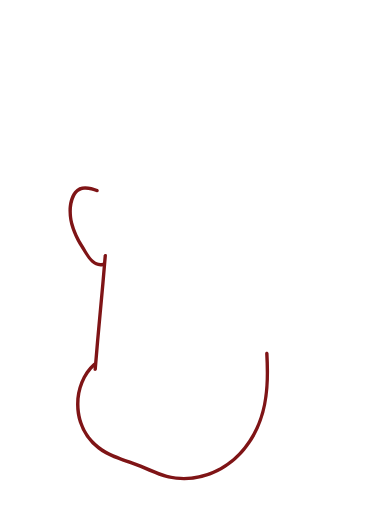
t = 0.00 s
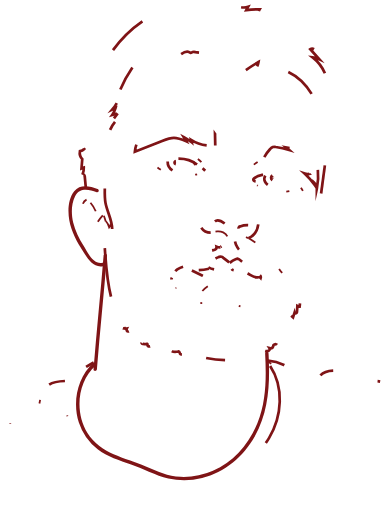
t = 1.00 s
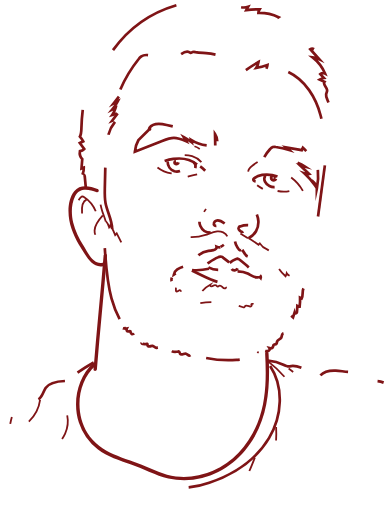
t = 1.47 s
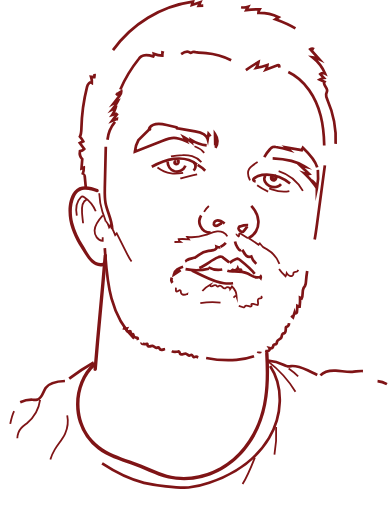
t = 1.94 s
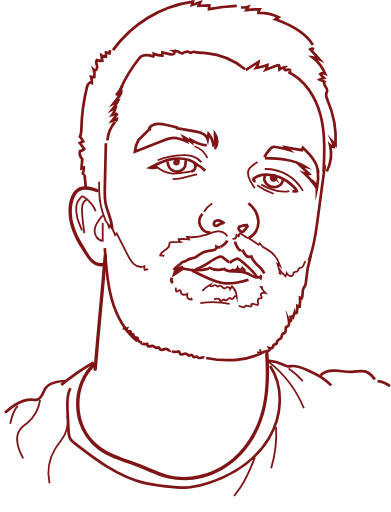
t = 2.42 s
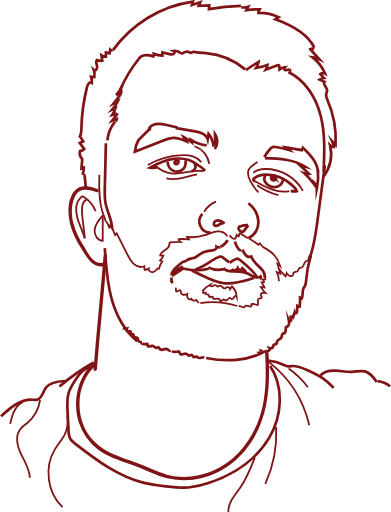
t = 3.00 s

The animated SVG that drew these frames (rendered in a browser with its animation timeline set to each time). Animation: 2 CSS @keyframes rules; one cycle of 3.00 s.

<svg id="Layer_1" data-name="Layer 1" xmlns="http://www.w3.org/2000/svg" viewBox="0 0 432.93 567.18" style=""><title>aleksandar2</title><g id="_0.75" data-name="0.75"><path d="M204.21,297.2c-8.49-3-19.41-5.63-25.89,2.6-6.81,8.66-7.26,21.73-5.45,32.1,2.2,12.58,8.52,24,15.36,34.61,5.13,8,11.21,18.4,22.28,16.22,2.36-.46,1.36-4.08-1-3.61-10.18,2-16.58-11.94-20.95-19.12-4.88-8-9.21-16.51-11.38-25.71s-2.28-19.89,2-28.68c4.91-10.19,15.23-7.92,24.07-4.8,2.28.81,3.26-2.81,1-3.61Z" transform="translate(-96.22 -87.92)" style="fill:#7f1416" class="ubLkzifg_0"></path><path d="M210.87,371c-3.39,42-7.77,84-11.16,126-.19,2.4,3.56,2.39,3.75,0,3.39-42,7.77-84,11.16-126,.2-2.41-3.56-2.4-3.75,0Z" transform="translate(-96.22 -87.92)" style="fill:#7f1416" class="ubLkzifg_1"></path><path d="M389.82,479.47c1.32,26.15,1.48,52.36-8.49,77.07-9.27,23-26.35,42.94-49.33,52.89a81,81,0,0,1-35.85,6.72c-13.87-.65-25.87-6.29-38.46-11.58-23.38-9.82-50.23-13.6-64.7-36.89-14.16-22.78-11.44-56.73,9.23-74.85,1.81-1.6-.85-4.24-2.66-2.66-17.85,15.66-23.38,43.68-16.11,65.85a62,62,0,0,0,20.84,29.69c10.85,8.37,24.15,12.45,37,16.76,13.87,4.66,27,12.15,41.24,15.52a79.52,79.52,0,0,0,37.53-.55c25.08-6.29,45.62-23.66,58.24-46,16.1-28.43,16.92-60.24,15.32-92-.12-2.41-3.87-2.42-3.75,0Z" transform="translate(-96.22 -87.92)" style="fill:#7f1416" class="ubLkzifg_2"></path></g><g id="_0.65" data-name="0.65"><path d="M212.2,362.83c1.21,18.72,2.44,37.59,7.42,55.67s14,35.54,28.53,47.46" transform="translate(-96.22 -87.92)" style="fill:none;stroke:#7f1416;stroke-miterlimit:10;stroke-width:3px" class="ubLkzifg_3"></path><path d="M220.39,341.5c-.12-9.88-5.56-18.9-7.39-28.61-1-5.44-.89-11-.77-16.57l1.17-49.79" transform="translate(-96.22 -87.92)" style="fill:none;stroke:#7f1416;stroke-miterlimit:10;stroke-width:3px" class="ubLkzifg_4"></path><path d="M223.51,223a37,37,0,0,0-8.41,20.5" transform="translate(-96.22 -87.92)" style="fill:none;stroke:#7f1416;stroke-miterlimit:10;stroke-width:3px" class="ubLkzifg_5"></path><path d="M325.06,249a38.89,38.89,0,0,1-17.28-6.1l.64,2.65a66.87,66.87,0,0,0-8.62-5.59l2.65,4.47c-4.37-1.86-8.89-3.76-13.65-3.78-4.53,0-8.87,1.68-13.08,3.34l-30.2,11.95a31.49,31.49,0,0,1,4-12.91l12.64-12.49c.57.13-.22,1.06-.63.65s-.15-1.12.18-1.6c3.85-5.67,12.33-4.76,19-3.21l10.77,2.51c.4.09.88.25,1,.66s-.66.7-.69.28l20.42,3.61c5.71,1,12.53,3,14,8.59l.93-5.91a22.9,22.9,0,0,1,5.39,14.43" transform="translate(-96.22 -87.92)" style="fill:none;stroke:#7f1416;stroke-miterlimit:10;stroke-width:3px" class="ubLkzifg_6"></path><path d="M334.58,249l-.28-12.66A14.51,14.51,0,0,1,334,253" transform="translate(-96.22 -87.92)" style="fill:none;stroke:#7f1416;stroke-miterlimit:10;stroke-width:3px" class="ubLkzifg_7"></path><path d="M388.86,261.92a53.41,53.41,0,0,1,6.52-8.92,7.14,7.14,0,0,1,2.93-2.23,7.59,7.59,0,0,1,3.32,0A122.09,122.09,0,0,1,416.39,254l-3.29-2.84,17.31,3.13,1.23-2.67c8,7.61,16.48,16.41,16.82,27.41" transform="translate(-96.22 -87.92)" style="fill:none;stroke:#7f1416;stroke-miterlimit:10;stroke-width:3px" class="ubLkzifg_8"></path><path d="M448.23,276a66,66,0,0,1-1.13,20.93,8.74,8.74,0,0,0-2.64-6.25l.48,2.45a74.94,74.94,0,0,0-11.13-12.85,8.7,8.7,0,0,0,4.77.28l-9.91-9.27,5.35,1.25c-12.87-8.38-29.13-9-44.49-9.35" transform="translate(-96.22 -87.92)" style="fill:none;stroke:#7f1416;stroke-miterlimit:10;stroke-width:3px" class="ubLkzifg_9"></path><path d="M345,335.55c-2.78-2.1-6.22-4.32-9.49-3.14-2.08.75-3.44,3.79-1.71,5.16,1.37,1.08,3.36.25,4.83-.68s3.27-2,4.83-1.2" transform="translate(-96.22 -87.92)" style="fill:none;stroke:#7f1416;stroke-miterlimit:10;stroke-width:3px" class="ubLkzifg_10"></path><path d="M371,337.26a22.8,22.8,0,0,0-8.95,1.47,3.42,3.42,0,0,0-1.2.69,2.37,2.37,0,0,0-.16,2.72,7,7,0,0,0,2.05,2,3,3,0,0,0,1.73.78c.89,0,1.56-.78,2.11-1.48l4.54-5.88" transform="translate(-96.22 -87.92)" style="fill:none;stroke:#7f1416;stroke-miterlimit:10;stroke-width:3px" class="ubLkzifg_11"></path><path d="M329.5,345.62a12.37,12.37,0,0,1-9.18-20.79" transform="translate(-96.22 -87.92)" style="fill:none;stroke:#7f1416;stroke-miterlimit:10;stroke-width:3px" class="ubLkzifg_12"></path><path d="M371.33,351.74c7.21-2.95,11.47-11.13,11-18.9s-5-14.91-11-19.82" transform="translate(-96.22 -87.92)" style="fill:none;stroke:#7f1416;stroke-miterlimit:10;stroke-width:3px" class="ubLkzifg_13"></path><path d="M350,378.5l-6.45-4.94a6.68,6.68,0,0,0-2-1.19,6,6,0,0,0-4.05.67c-8.63,3.83-15.74,11-24.94,13.18" transform="translate(-96.22 -87.92)" style="fill:none;stroke:#7f1416;stroke-miterlimit:10;stroke-width:3px" class="ubLkzifg_14"></path><path d="M350.58,379.13a23.78,23.78,0,0,1,7.11-4.29,3.73,3.73,0,0,1,1.91-.33,3.94,3.94,0,0,1,1.68.93c7.1,5.62,14.34,11.39,19.28,19" transform="translate(-96.22 -87.92)" style="fill:none;stroke:#7f1416;stroke-miterlimit:10;stroke-width:3px" class="ubLkzifg_15"></path><path d="M384.07,392.93a2.84,2.84,0,0,1,.81,2.93c-1-1.14-2.84-.74-4.37-.72-3.66,0-6.72-2.59-10-4.19-4.87-2.37-10.49-2.52-15.91-2.43-4,.07-8.8-.21-10.69-3.72" transform="translate(-96.22 -87.92)" style="fill:none;stroke:#7f1416;stroke-miterlimit:10;stroke-width:3px" class="ubLkzifg_16"></path><path d="M327,384.09a23.34,23.34,0,0,0,17.08,2" transform="translate(-96.22 -87.92)" style="fill:none;stroke:#7f1416;stroke-miterlimit:10;stroke-width:3px" class="ubLkzifg_17"></path><path d="M327.54,385.66a60.57,60.57,0,0,1-29-.3" transform="translate(-96.22 -87.92)" style="fill:none;stroke:#7f1416;stroke-miterlimit:10;stroke-width:3px" class="ubLkzifg_18"></path><path d="M298.94,383.41a26.29,26.29,0,0,0-6.42,3,8.82,8.82,0,0,0-3.8,5.81l10.55-7.09" transform="translate(-96.22 -87.92)" style="fill:none;stroke:#7f1416;stroke-miterlimit:10;stroke-width:3px" class="ubLkzifg_19"></path><path d="M286.55,395.53a5.16,5.16,0,0,0,.92,6" transform="translate(-96.22 -87.92)" style="fill:none;stroke:#7f1416;stroke-miterlimit:10;stroke-width:3px" class="ubLkzifg_20"></path><path d="M225.42,213.75l-5,1.51a27.08,27.08,0,0,0,3.64-7.68l-3.49,1.6a47.64,47.64,0,0,0,5.93-9L222,202.52l6.32-8.11c1.18-1.51,2.42-3.24,2.18-5.14a33,33,0,0,0-5.76,4.11,35.89,35.89,0,0,0,6.93-10.83" transform="translate(-96.22 -87.92)" style="fill:none;stroke:#7f1416;stroke-miterlimit:10;stroke-width:3px" class="ubLkzifg_21"></path><path d="M226.45,213.47l-6.09,8.26,5.13-2a4.34,4.34,0,0,1-1.51,2.78" transform="translate(-96.22 -87.92)" style="fill:none;stroke:#7f1416;stroke-miterlimit:10;stroke-width:3px" class="ubLkzifg_22"></path><path d="M390,282.46a7,7,0,0,0-.34,6.67,10.14,10.14,0,0,0,4.9,4.77,11.54,11.54,0,0,0,9.15.53,9.22,9.22,0,0,0,5.74-6.94" transform="translate(-96.22 -87.92)" style="fill:none;stroke:#7f1416;stroke-miterlimit:10;stroke-width:3px" class="ubLkzifg_23"></path><path d="M397.94,282.39a2.84,2.84,0,1,0,.6-.23" transform="translate(-96.22 -87.92)" style="fill:none;stroke:#7f1416;stroke-miterlimit:10;stroke-width:3px" class="ubLkzifg_24"></path><path d="M291,266.4a1.72,1.72,0,0,0-1.3,2.59,2.24,2.24,0,0,0,3.15.36,3.25,3.25,0,0,0,1-3.24,8.51,8.51,0,0,0-4.39.29" transform="translate(-96.22 -87.92)" style="fill:none;stroke:#7f1416;stroke-miterlimit:10;stroke-width:3px" class="ubLkzifg_25"></path><path d="M323.44,277.06A37.77,37.77,0,0,0,313,269.45" transform="translate(-96.22 -87.92)" style="fill:none;stroke:#7f1416;stroke-miterlimit:10;stroke-width:3px" class="ubLkzifg_26"></path><path d="M314.39,270.08c-7.21-5.77-17.1-7.39-26.24-6.08s-17.69,5.27-25.79,9.71a15.86,15.86,0,0,0,8.7-.82" transform="translate(-96.22 -87.92)" style="fill:none;stroke:#7f1416;stroke-miterlimit:10;stroke-width:3px" class="ubLkzifg_27"></path><path d="M310.59,267.65a5.82,5.82,0,0,1-2.38,10.18" transform="translate(-96.22 -87.92)" style="fill:none;stroke:#7f1416;stroke-miterlimit:10;stroke-width:3px" class="ubLkzifg_28"></path><path d="M281.82,266.75a11.33,11.33,0,0,0,7.47,10.9c4.5,1.44,10-.89,11.76-5.27a14.94,14.94,0,0,0,.65-6.88" transform="translate(-96.22 -87.92)" style="fill:none;stroke:#7f1416;stroke-miterlimit:10;stroke-width:3px" class="ubLkzifg_29"></path><path d="M253.06,467.55c-.4.63.55,1.25,1.3,1.36a13,13,0,0,0,4.12-.06,1.16,1.16,0,0,1,.64,0c.6.25.32,1.16.47,1.79.23,1,1.59,1.25,2.59,1s2-.83,3-.63c1.52.29,2.46,2.21,4,2.2,1.08,0,2.33-.95,3.1-.18a4.07,4.07,0,0,1,.55,1.15c.62,1.26,2.4,1.35,3.76,1s2.78-1,4.12-.58c1.57.51,3,2.42,4.44,1.69" transform="translate(-96.22 -87.92)" style="fill:none;stroke:#7f1416;stroke-miterlimit:10;stroke-width:3px" class="ubLkzifg_30"></path><path d="M286.46,476.8c1.92,1.35,4.53,1.08,6.82.55a1.84,1.84,0,0,1,1-.05c.89.31.77,1.63,1.28,2.42.63,1,2.1.95,3.22.58s2.29-.93,3.42-.58c1.51.47,2.6,2.49,4.12,2,.65-.2,1.16-.87,1.85-.84,1.28.06,1.36,2.26,2.59,2.64s2.42-1.19,3.49-.59c.36.21.55.61.83.92,1.74,1.88,5-.81,7.39.17" transform="translate(-96.22 -87.92)" style="fill:none;stroke:#7f1416;stroke-miterlimit:10;stroke-width:3px" class="ubLkzifg_31"></path><path d="M324.46,484.49A123,123,0,0,0,358,486.62c11.2-1,22.3-4.06,32-9.81" transform="translate(-96.22 -87.92)" style="fill:none;stroke:#7f1416;stroke-miterlimit:10;stroke-width:3px" class="ubLkzifg_32"></path><path d="M389.82,476.71a6.46,6.46,0,0,0,3.65-.09c1.13-.49,1.92-2,1.26-3a3.37,3.37,0,0,0,4.07-2.31,3.32,3.32,0,0,1,.39-1.25c.64-.89,2.15-.48,3-1.19s.58-2,1-3c.75-1.83,3.44-2.06,4.46-3.76.86-1.43.38-3.67,1.8-4.54.47-.28,1.05-.34,1.54-.57,2-.92,1.68-3.77,1.76-6a1.32,1.32,0,0,1,.26-.87,2,2,0,0,1,1.08-.43c2.4-.66,2.51-4,2.1-6.45.37.87,1.82.62,2.26-.21a3.72,3.72,0,0,0-.07-2.76,4.1,4.1,0,0,1-.19-2.77" transform="translate(-96.22 -87.92)" style="fill:none;stroke:#7f1416;stroke-miterlimit:10;stroke-width:3px" class="ubLkzifg_33"></path><path d="M234,450a3.39,3.39,0,0,1-.25,1.78,7.92,7.92,0,0,0,2.83,0,2.68,2.68,0,0,0,0,2.36,1.8,1.8,0,0,0,2.06.93c.62-.2,1.33-.78,1.79-.33a1,1,0,0,1,.24.59c.17,1.06.34,2.47,1.39,2.64.4.07.83-.1,1.21,0,.7.25.72,1.19.92,1.9a2.82,2.82,0,0,0,2.57,2c.58,0,1.27-.1,1.62.35a1.32,1.32,0,0,1,.24.63,5.87,5.87,0,0,0,1.37,3.3,5.54,5.54,0,0,0,3.54,1" transform="translate(-96.22 -87.92)" style="fill:none;stroke:#7f1416;stroke-miterlimit:10;stroke-width:3px" class="ubLkzifg_34"></path><path d="M418.65,437.62l2.1,1.79,1.56-4.91c.19.85,1.5.94,2.11.32a3.74,3.74,0,0,0,.76-2.44l.35-5.45a5.8,5.8,0,0,0,2.51.67,57.28,57.28,0,0,0,.46-10l1.83.86c1.87-3.32.25-7.73,1.93-11.14.51-1.05,1.32-1.94,1.83-3a13.33,13.33,0,0,0,1-4.86,136.17,136.17,0,0,1,5.28-28.45" transform="translate(-96.22 -87.92)" style="fill:none;stroke:#7f1416;stroke-miterlimit:10;stroke-width:3px" class="ubLkzifg_35"></path><path d="M456,271.07l-8.52,63.7c-1.89,14.13-3.83,28.45-9.27,41.62" transform="translate(-96.22 -87.92)" style="fill:none;stroke:#7f1416;stroke-miterlimit:10;stroke-width:3px" class="ubLkzifg_36"></path><path d="M415.5,167.71c18.73,8.93,30.77,28.31,35.86,48.43s4.19,41.2,3.26,61.93" transform="translate(-96.22 -87.92)" style="fill:none;stroke:#7f1416;stroke-miterlimit:10;stroke-width:3px" class="ubLkzifg_37"></path><path d="M229.43,187a148.06,148.06,0,0,1,20.34-33.7,14.43,14.43,0,0,1,2.9-2.94c3.76-2.61,8.87-1.36,13.25,0a3.68,3.68,0,0,0,.62-2.77,30.25,30.25,0,0,0,9.39,1.9l.15-3.49,7.92,1.91c1.4.34,3,.66,4.23,0s1.71-2.84.42-3.49a10.66,10.66,0,0,1,8.19,2.81" transform="translate(-96.22 -87.92)" style="fill:none;stroke:#7f1416;stroke-miterlimit:10;stroke-width:3px" class="ubLkzifg_38"></path><path d="M296.75,147.8c2.67-1.81,6.12-3.68,8.93-2.09a4,4,0,0,0,1.65.75c.8,0,1.44-.63,2.18-.93a5.51,5.51,0,0,1,3.06.1c3.87.8,7.85.84,11.79,1.18a78.48,78.48,0,0,1,43.39,18" transform="translate(-96.22 -87.92)" style="fill:none;stroke:#7f1416;stroke-miterlimit:10;stroke-width:3px" class="ubLkzifg_39"></path><path d="M368.5,165.5q6.81-4.73,14-8.9a16,16,0,0,1-2.63,6.58,88.43,88.43,0,0,0,12.5-3.29,14.12,14.12,0,0,1-1.76,5.26l12.9-5c.54-.21,1.24-.39,1.65,0a1.53,1.53,0,0,1,.3,1l.31,3.68a11.26,11.26,0,0,1,5.69-2.23,1.82,1.82,0,0,0,.43,2.87,3.71,3.71,0,0,0,2.63-.2,2.88,2.88,0,0,1,2.6.11c.71.56.39,2.07-.5,1.92" transform="translate(-96.22 -87.92)" style="fill:none;stroke:#7f1416;stroke-miterlimit:10;stroke-width:3px" class="ubLkzifg_40"></path><path d="M191.21,296,190,283.18c-.13-1.47-2.12-3.22-2.49-1.79a17.78,17.78,0,0,0,1.42-7.85l-2.52.92.84-10.27a9.89,9.89,0,0,1-2.58-8.78,7.42,7.42,0,0,0,4.73-2.43l-4.85-6.56,3.77-1.94a25.54,25.54,0,0,0-3.69-5.3c1.55-2.79,1.59-6.14,1.67-9.34a207,207,0,0,1,6.25-45.74c.67-2.65,3-6,5.3-4.52a17.44,17.44,0,0,0-.88-6.49l3.63.3a15.19,15.19,0,0,0-.52-7.91c1.79,1.61,4.14-1.68,3.65-4s-1.89-5-.47-6.95a15.91,15.91,0,0,0,6.17.68l-.91-6a8,8,0,0,0,4.87,1.41l.13-4.66L217.4,147l.86-4a1.71,1.71,0,0,0,2.38.08" transform="translate(-96.22 -87.92)" style="fill:none;stroke:#7f1416;stroke-miterlimit:10;stroke-width:3px" class="ubLkzifg_41"></path><path d="M221.29,143.49a132,132,0,0,1,88.56-53.76l-1.08,3.69,9.18-3-1.77,4L328,94l-.39,4.11A209.24,209.24,0,0,1,363,94.33" transform="translate(-96.22 -87.92)" style="fill:none;stroke:#7f1416;stroke-miterlimit:10;stroke-width:3px" class="ubLkzifg_42"></path><path d="M363.23,95.93a16.11,16.11,0,0,0,7.71-.44L369,99.07a106.61,106.61,0,0,1,14.62-.71,7.84,7.84,0,0,0-1.26,3.93A49.49,49.49,0,0,1,404.72,107l-3.58,2.3c17.16,6.18,35.12,15,43.16,31.32" transform="translate(-96.22 -87.92)" style="fill:none;stroke:#7f1416;stroke-miterlimit:10;stroke-width:3px" class="ubLkzifg_43"></path><path d="M444,142.47a4,4,0,0,0-4.13,0l10,11.15a24.56,24.56,0,0,0-7.42-2.07,44.78,44.78,0,0,1,13.73,17.9,4.77,4.77,0,0,0-5.2.59l4,4.3a13,13,0,0,0-4.8,1.78l5.32,2.49c-2.11,2.63,2.67,5.69,3,9.05.15,1.66-.86,3.19-1.12,4.84-.32,2.12.62,4.21,1.49,6.18a108.86,108.86,0,0,1,9,49.66l-3.69-3.87a20.45,20.45,0,0,1,1.75,6.17,7,7,0,0,1-4.17-1.91,42.77,42.77,0,0,1-7,34.56" transform="translate(-96.22 -87.92)" style="fill:none;stroke:#7f1416;stroke-miterlimit:10;stroke-width:3px" class="ubLkzifg_44"></path><path d="M379.32,288.74a4.41,4.41,0,0,1-1.81-.6,1.51,1.51,0,0,1-.68-1.66,2,2,0,0,1,.53-.74c2.41-2.38,5.81-3.51,9.15-4a36.55,36.55,0,0,1,18.89,2.34,49,49,0,0,1,15.94,10.59,13.17,13.17,0,0,1,3.52,4.9,12.69,12.69,0,0,1-6.53-.19" transform="translate(-96.22 -87.92)" style="fill:none;stroke:#7f1416;stroke-miterlimit:10;stroke-width:3px" class="ubLkzifg_45"></path><path d="M393,487.47a48.76,48.76,0,0,1,17.71,4.79,13,13,0,0,0,3.76,1.43,16.81,16.81,0,0,0,4.24-.26c6.31-.65,12.43,2.07,18.19,4.72,6.18,2.85,12.4,5.72,18,9.65a58.77,58.77,0,0,1,10.78,9.88" transform="translate(-96.22 -87.92)" style="fill:none;stroke:#7f1416;stroke-miterlimit:10;stroke-width:3px" class="ubLkzifg_46"></path><path d="M451.06,503.84c4.13-4.53,10.84-5.69,17-5.39s12.21,1.77,18.33,1.38c4.71-.29,9.5-1.68,14.06-.46,5.75,1.53,9.63,6.76,13,11.66" transform="translate(-96.22 -87.92)" style="fill:none;stroke:#7f1416;stroke-miterlimit:10;stroke-width:3px" class="ubLkzifg_47"></path><path d="M514.35,510.19a27,27,0,0,1,13.86,5.63" transform="translate(-96.22 -87.92)" style="fill:none;stroke:#7f1416;stroke-miterlimit:10;stroke-width:3px" class="ubLkzifg_48"></path><path d="M199.91,489.44A237.51,237.51,0,0,0,162,516" transform="translate(-96.22 -87.92)" style="fill:none;stroke:#7f1416;stroke-miterlimit:10;stroke-width:3px" class="ubLkzifg_49"></path><path d="M168.05,510c-7.88.32-17,1.26-21.4,7.77-3.09,4.51-3.94,11.54-9.23,12.92a15.85,15.85,0,0,1-5,.06c-6.81-.42-13.55,2-19.38,5.51s-10.85,8.24-15.84,12.89" transform="translate(-96.22 -87.92)" style="fill:none;stroke:#7f1416;stroke-miterlimit:10;stroke-width:3px" class="ubLkzifg_50"></path><path d="M395.38,493.27c15.49,23.49,13.25,55.91-1.28,80s-39.57,40.47-66.22,49.52a94.43,94.43,0,0,1-23,5.16c-8.32.64-16.68-.35-25-1.33a208.91,208.91,0,0,1-24.28-3.83c-28.84-6.91-53.24-25.55-76.69-43.71a19.32,19.32,0,0,1-4.79-4.71c-1.73-2.77-1.94-6.19-2.1-9.45l-1.13-22.66c-.29-6-.58-12,.87-17.82,1.86-7.43,6.43-13.84,10.91-20.06,3.24-4.51,7.59-9.54,13.11-8.92" transform="translate(-96.22 -87.92)" style="fill:none;stroke:#7f1416;stroke-miterlimit:10;stroke-width:3px" class="ubLkzifg_51"></path><path d="M398.28,284.52c.09-.2-.39-.14-.33.08s.34.26.57.27l1.42,0c-.27.72-1.66.29-1.46-.46a1.45,1.45,0,0,1,1.55.17c-.12-.19-.49-.05-.46.18a.27.27,0,0,0,.5,0" transform="translate(-96.22 -87.92)" style="fill:none;stroke:#7f1416;stroke-miterlimit:10;stroke-width:3px" class="ubLkzifg_52"></path><path d="M291,267.67l.28.88c-.48-.18-.09-1.11.38-.88" transform="translate(-96.22 -87.92)" style="fill:none;stroke:#7f1416;stroke-miterlimit:10;stroke-width:3px" class="ubLkzifg_53"></path><path d="M308.66,387.59,320,393.08c7.73,3.75,15.65,7.56,24.18,8.59,11.27,1.36,22.48-2.24,33.26-5.78" transform="translate(-96.22 -87.92)" style="fill:none;stroke:#7f1416;stroke-miterlimit:10;stroke-width:3px" class="ubLkzifg_54"></path><path d="M359,362" transform="translate(-96.22 -87.92)" style="fill:none;stroke:#7f1416;stroke-miterlimit:10;stroke-width:3px" class="ubLkzifg_55"></path><path d="M356.46,355.51a16.9,16.9,0,0,0,2.74,6.54c.69,1,1.32,2.56,2.54,3,.32.12,3.14,0,2.77-.53,2.73,4.07,3.94,9.43,9.93,7.53,2.81,9.65,16.26,12.83,15.06,24.44" transform="translate(-96.22 -87.92)" style="fill:none;stroke:#7f1416;stroke-miterlimit:10;stroke-width:3px" class="ubLkzifg_56"></path><path d="M340.31,361.94a9.65,9.65,0,0,1-4.28-.75c.37,1.91-1.7,3.4-3.59,3.89a54.34,54.34,0,0,1-5.39.82,24.42,24.42,0,0,0-10.83,4.56,22.88,22.88,0,0,1-3.32,2.34,11.09,11.09,0,0,1-1.73.68c-2.59.78-5.43,1-7.69,2.45a13.8,13.8,0,0,1-1.64,1.1c-1,.48-2.09.55-3.08,1a8.53,8.53,0,0,0-2.05,1.44L291.48,384c-2.76,2.37-5.8,5.53-5,9.07" transform="translate(-96.22 -87.92)" style="fill:none;stroke:#7f1416;stroke-miterlimit:10;stroke-width:3px" class="ubLkzifg_57"></path><path d="M340.45,361.42c3.18-1.94,6.38-3.88,7.59-7.66" transform="translate(-96.22 -87.92)" style="fill:none;stroke:#7f1416;stroke-miterlimit:10;stroke-width:3px" class="ubLkzifg_58"></path><path d="M352.73,385.84c1.54,2.29,5.66,1.89,6.74-.65.84,2.11,4.47,2.09,5.3,0l4.12,3.94" transform="translate(-96.22 -87.92)" style="fill:none;stroke:#7f1416;stroke-miterlimit:10;stroke-width:3px" class="ubLkzifg_59"></path></g><g id="_0.5" data-name="0.5"><path d="M202.16,321.93a34.76,34.76,0,0,0-13.06-15.75,2.78,2.78,0,0,0-2-.64,2.7,2.7,0,0,0-1.26.8c-5.79,5.66-6.17,15-4.08,22.8s6.2,15,8.21,22.86" transform="translate(-96.22 -87.92)" style="fill:none;stroke:#7f1416;stroke-miterlimit:10;stroke-width:2px" class="ubLkzifg_60"></path><path d="M192,309.1c-5,2.25-5.37,9-5,14.45.51,8.16,2.47,20.28,3,28.45" transform="translate(-96.22 -87.92)" style="fill:none;stroke:#7f1416;stroke-miterlimit:10;stroke-width:2px" class="ubLkzifg_61"></path><path d="M210,326.5c-4.55,5-8.86,11.13-9.11,16.59s3.58,11.45,9,11.59c0-8.56,0-19.62.07-28.18" transform="translate(-96.22 -87.92)" style="fill:none;stroke:#7f1416;stroke-miterlimit:10;stroke-width:2px" class="ubLkzifg_62"></path><path d="M213.28,333.46c-.88-3.79-2.49-7.36-3.72-11-4.35-13.06-3.89-27.16-3.38-40.91" transform="translate(-96.22 -87.92)" style="fill:none;stroke:#7f1416;stroke-miterlimit:10;stroke-width:2px" class="ubLkzifg_63"></path><path d="M381.49,267.47a56.46,56.46,0,0,0-6.24,4.39,13.45,13.45,0,0,0-3.18,3.34c-2.39,3.93-.84,9.05,1.29,13.13A54.46,54.46,0,0,0,382.44,301" transform="translate(-96.22 -87.92)" style="fill:none;stroke:#7f1416;stroke-miterlimit:10;stroke-width:2px" class="ubLkzifg_64"></path><path d="M347.91,349.78c-1.68-4.16-6.79-6-11.25-5.54s-8.58,2.48-12.82,3.93a47.54,47.54,0,0,1-20.26,2.28l1.76,2.66a55,55,0,0,0-11.33-.24,4,4,0,0,0,1.86,3l-9.28.2c-1,0-2.16.14-2.66,1a4.54,4.54,0,0,0-.25,2.12c-.21,5.35-9.18,6.44-10.09,11.71l3.49.21a15.43,15.43,0,0,1-3.49,5.37l2.27.95a28.54,28.54,0,0,0-3.83,9.06" transform="translate(-96.22 -87.92)" style="fill:none;stroke:#7f1416;stroke-miterlimit:10;stroke-width:2px" class="ubLkzifg_65"></path><path d="M213.5,333a15.81,15.81,0,0,1,3.62,6.86,5.33,5.33,0,0,0,1.28-2.34,76.15,76.15,0,0,1,5.34,10.88l1.67-1.92,11.73,23.17c1.92,3.8,3.91,7.69,7.09,10.52s7.88,4.38,11.79,2.71a9,9,0,0,0,.41,4.08,12.31,12.31,0,0,0,4.45-1.44c-.54,2.43,2.55,4.38,5,3.78s4.11-2.71,5.61-4.69" transform="translate(-96.22 -87.92)" style="fill:none;stroke:#7f1416;stroke-miterlimit:10;stroke-width:2px" class="ubLkzifg_66"></path><path d="M371.48,351.52,382.54,359l1.38-1.45a16.23,16.23,0,0,0,8.06,6.62,31.69,31.69,0,0,1,14.39,18.13,8,8,0,0,0-2.93-2.24l3.14,10.93-3.71-1.56a23,23,0,0,1,2.18,10.12" transform="translate(-96.22 -87.92)" style="fill:none;stroke:#7f1416;stroke-miterlimit:10;stroke-width:2px" class="ubLkzifg_67"></path><path d="M405.27,385.81a43,43,0,0,0,7.19,8.16,9.28,9.28,0,0,0,1.27-3.45,8.21,8.21,0,0,0,3.6,3.1c1.53.5,3.58-.29,3.78-1.88a6.16,6.16,0,0,1,.12-1.67c.58-1.37,2.75-.68,4-1.42,1.47-.86,1.41-3.39,3-4a12.25,12.25,0,0,1,1.72-.21c3.27-.67,2.51-7,5.81-7.51a5.18,5.18,0,0,0,1.31-.19c.69-.29.94-1.13,1.11-1.86l.9-3.86" transform="translate(-96.22 -87.92)" style="fill:none;stroke:#7f1416;stroke-miterlimit:10;stroke-width:2px" class="ubLkzifg_68"></path><path d="M370.81,351.8l-8-4.9c-.44-.27-1-.55-1.44-.29-1,.58.21,2.74-.89,3.19l-2.28-1.68c-.18,1.9-.85,4.32-2.75,4.46-1.19.09-2.19-.84-3-1.7l-2.13-2.22" transform="translate(-96.22 -87.92)" style="fill:none;stroke:#7f1416;stroke-miterlimit:10;stroke-width:2px" class="ubLkzifg_69"></path><path d="M416.63,299.65c-6.47,1.32-13.25.27-19.49-1.92s-12-5.47-17.77-8.73" transform="translate(-96.22 -87.92)" style="fill:none;stroke:#7f1416;stroke-miterlimit:10;stroke-width:2px" class="ubLkzifg_70"></path><path d="M270.56,273.42A34.07,34.07,0,0,0,285.84,280c11.94,1.66,24.08-4.87,35.88-2.39" transform="translate(-96.22 -87.92)" style="fill:none;stroke:#7f1416;stroke-miterlimit:10;stroke-width:2px" class="ubLkzifg_71"></path><path d="M319.19,267.51a21.94,21.94,0,0,0-10.26-6.63,34.27,34.27,0,0,0-10.59-1.11,79.76,79.76,0,0,0-38.45,11" transform="translate(-96.22 -87.92)" style="fill:none;stroke:#7f1416;stroke-miterlimit:10;stroke-width:2px" class="ubLkzifg_72"></path><path d="M314.49,281c-5.68,1.07-11.18,2.94-16.83,4.19s-11.57,1.86-17.17.42" transform="translate(-96.22 -87.92)" style="fill:none;stroke:#7f1416;stroke-miterlimit:10;stroke-width:2px" class="ubLkzifg_73"></path><path d="M320.28,410.28a27.8,27.8,0,0,1,8.71-6.94c-.59.71.25,1.85,1.18,1.91a4.76,4.76,0,0,0,2.54-1,2.7,2.7,0,0,1,2.62-.34c.79.46,1.24,1.65,2.14,1.55.59-.07.94-.67,1.45-1,1.13-.65,2.47.35,3.35,1.31s2.07,2.07,3.28,1.61a7.74,7.74,0,0,0,1.5-1.09,2.7,2.7,0,0,1,4,1.9l2.05-2.93a15.93,15.93,0,0,1,5.16,11.27c-.26-.82-1.49-.86-2.16-.33a9.83,9.83,0,0,0-1.51,2.07c-.51.68-1.45,1.23-2.2.82-.44-.24-.68-.74-1.1-1-1.87-1.09-3.34,3.42-5.36,2.65-.57-.22-.93-.83-1.51-1-1.49-.41-2.52,2.3-4,1.85a3.88,3.88,0,0,0-4-2.86c-1.51.15-3.55,1-4.19-.41-.26-.54-.12-1.26-.55-1.68-1-1-3,1.15-3.83.08-.4-.5-.08-1.28-.34-1.87-.37-.87-1.6-.8-2.55-.85s-2.11-1-1.47-1.74l-2.38.1a3.71,3.71,0,0,1,.67-3" transform="translate(-96.22 -87.92)" style="fill:none;stroke:#7f1416;stroke-miterlimit:10;stroke-width:2px" class="ubLkzifg_74"></path><path d="M431.64,299.32a47.24,47.24,0,0,0-42.18-24.17c-4.59.16-9.43,1.13-12.76,4.29" transform="translate(-96.22 -87.92)" style="fill:none;stroke:#7f1416;stroke-miterlimit:10;stroke-width:2px" class="ubLkzifg_75"></path><path d="M318,423.67a91.43,91.43,0,0,1,41,3.24" transform="translate(-96.22 -87.92)" style="fill:none;stroke:#7f1416;stroke-miterlimit:10;stroke-width:2px" class="ubLkzifg_76"></path><path d="M380.94,293.09a71,71,0,0,0,23.55,11" transform="translate(-96.22 -87.92)" style="fill:none;stroke:#7f1416;stroke-miterlimit:10;stroke-width:2px" class="ubLkzifg_77"></path><path d="M393.05,488.27a124.74,124.74,0,0,1,45.69,70.79" transform="translate(-96.22 -87.92)" style="fill:none;stroke:#7f1416;stroke-miterlimit:10;stroke-width:2px" class="ubLkzifg_78"></path><path d="M107.46,557.49c1.85-9.36,4.81-20.13,13.62-23.78" transform="translate(-96.22 -87.92)" style="fill:none;stroke:#7f1416;stroke-miterlimit:10;stroke-width:2px" class="ubLkzifg_79"></path><path d="M140.53,531a40.35,40.35,0,0,1-14.46,25.72c-2.29,1.86-4.82,3.49-6.74,5.72-6.36,7.38-4.31,18.76-.25,27.62s9.88,17.4,10.14,27.14" transform="translate(-96.22 -87.92)" style="fill:none;stroke:#7f1416;stroke-miterlimit:10;stroke-width:2px" class="ubLkzifg_80"></path><path d="M291,406.5a29.35,29.35,0,0,0,0,3.11,1.73,1.73,0,0,0,.24.9c1,1.44,3.31-1.95,4.73-.89.7.51.42,1.59.55,2.45a3.17,3.17,0,0,0,3,2.39,8.7,8.7,0,0,0,4-.93,7.54,7.54,0,0,0,.52,4.57c.79,1.34,2.91,2,3.93.8a3.79,3.79,0,0,0,5.59,1.35,10.5,10.5,0,0,0,3,3.19" transform="translate(-96.22 -87.92)" style="fill:none;stroke:#7f1416;stroke-miterlimit:10;stroke-width:2px" class="ubLkzifg_81"></path><path d="M360.62,426.68l4.76,1.6a1.5,1.5,0,0,0,1.24.05c.33-.2.45-.62.67-.95,1-1.63,3.5-.55,5.35,0,.88.27,2.23,0,2.2-.88,0-.41-.34-.77-.32-1.18,0-.87,1.3-.94,2.15-.73l4.89,1.26c1.6-1.93-1.18-5.83,1-7,1.13-.59,3,.08,3.47-1.1.37-.94-.75-1.77-1-2.74a2.35,2.35,0,0,1,1.68-2.59,6.83,6.83,0,0,1,3.36,0,39.5,39.5,0,0,1-4.92-6.46l3.92.31L386,400.58l2.46-.15a5.5,5.5,0,0,0-1-2.87l3.51-.08" transform="translate(-96.22 -87.92)" style="fill:none;stroke:#7f1416;stroke-miterlimit:10;stroke-width:2px" class="ubLkzifg_82"></path><path d="M311.52,249.94a24.53,24.53,0,0,1,16.42,19.57" transform="translate(-96.22 -87.92)" style="fill:none;stroke:#7f1416;stroke-miterlimit:10;stroke-width:2px" class="ubLkzifg_83"></path><path d="M381,477.76a4.91,4.91,0,0,0,3.89.45,3.47,3.47,0,0,0-.51-2.45,4.24,4.24,0,0,1,2.65.6" transform="translate(-96.22 -87.92)" style="fill:none;stroke:#7f1416;stroke-miterlimit:10;stroke-width:2px" class="ubLkzifg_84"></path><path d="M322.17,322.6a26.9,26.9,0,0,1,13.22-11.37" transform="translate(-96.22 -87.92)" style="fill:none;stroke:#7f1416;stroke-miterlimit:10;stroke-width:2px" class="ubLkzifg_85"></path><path d="M170.58,548.12a32.88,32.88,0,0,1-2.3,20.09c-2.91,6.34-7.75,11.57-11.38,17.53-12.11,19.87-8.38,48,8.49,64" transform="translate(-96.22 -87.92)" style="fill:none;stroke:#7f1416;stroke-miterlimit:10;stroke-width:2px" class="ubLkzifg_86"></path><path d="M378.44,594.81c-4.53,11.54-9.13,23.21-16.25,33.36-5.86,8.33-13.75,16.7-13.07,26.87" transform="translate(-96.22 -87.92)" style="fill:none;stroke:#7f1416;stroke-miterlimit:10;stroke-width:2px" class="ubLkzifg_87"></path><path d="M402,561a134.46,134.46,0,0,1-12,63" transform="translate(-96.22 -87.92)" style="fill:none;stroke:#7f1416;stroke-miterlimit:10;stroke-width:2px" class="ubLkzifg_88"></path><path d="M415.86,496.2a94.78,94.78,0,0,1,21.29,20.69" transform="translate(-96.22 -87.92)" style="fill:none;stroke:#7f1416;stroke-miterlimit:10;stroke-width:2px" class="ubLkzifg_89"></path></g><style data-made-with="vivus-instant">.ubLkzifg_0{stroke-dasharray:257 259;stroke-dashoffset:258;animation:ubLkzifg_draw 2000ms linear 0ms forwards;}.ubLkzifg_1{stroke-dasharray:265 267;stroke-dashoffset:266;animation:ubLkzifg_draw 2000ms linear 11ms forwards;}.ubLkzifg_2{stroke-dasharray:801 803;stroke-dashoffset:802;animation:ubLkzifg_draw 2000ms linear 22ms forwards;}.ubLkzifg_3{stroke-dasharray:113 115;stroke-dashoffset:114;animation:ubLkzifg_draw 2000ms linear 33ms forwards;}.ubLkzifg_4{stroke-dasharray:97 99;stroke-dashoffset:98;animation:ubLkzifg_draw 2000ms linear 44ms forwards;}.ubLkzifg_5{stroke-dasharray:23 25;stroke-dashoffset:24;animation:ubLkzifg_draw 2000ms linear 56ms forwards;}.ubLkzifg_6{stroke-dasharray:226 228;stroke-dashoffset:227;animation:ubLkzifg_draw 2000ms linear 67ms forwards;}.ubLkzifg_7{stroke-dasharray:31 33;stroke-dashoffset:32;animation:ubLkzifg_draw 2000ms linear 78ms forwards;}.ubLkzifg_8{stroke-dasharray:92 94;stroke-dashoffset:93;animation:ubLkzifg_draw 2000ms linear 89ms forwards;}.ubLkzifg_9{stroke-dasharray:118 120;stroke-dashoffset:119;animation:ubLkzifg_draw 2000ms linear 101ms forwards;}.ubLkzifg_10{stroke-dasharray:28 30;stroke-dashoffset:29;animation:ubLkzifg_draw 2000ms linear 112ms forwards;}.ubLkzifg_11{stroke-dasharray:29 31;stroke-dashoffset:30;animation:ubLkzifg_draw 2000ms linear 123ms forwards;}.ubLkzifg_12{stroke-dasharray:29 31;stroke-dashoffset:30;animation:ubLkzifg_draw 2000ms linear 134ms forwards;}.ubLkzifg_13{stroke-dasharray:47 49;stroke-dashoffset:48;animation:ubLkzifg_draw 2000ms linear 146ms forwards;}.ubLkzifg_14{stroke-dasharray:43 45;stroke-dashoffset:44;animation:ubLkzifg_draw 2000ms linear 157ms forwards;}.ubLkzifg_15{stroke-dasharray:40 42;stroke-dashoffset:41;animation:ubLkzifg_draw 2000ms linear 168ms forwards;}.ubLkzifg_16{stroke-dasharray:47 49;stroke-dashoffset:48;animation:ubLkzifg_draw 2000ms linear 179ms forwards;}.ubLkzifg_17{stroke-dasharray:18 20;stroke-dashoffset:19;animation:ubLkzifg_draw 2000ms linear 191ms forwards;}.ubLkzifg_18{stroke-dasharray:30 32;stroke-dashoffset:31;animation:ubLkzifg_draw 2000ms linear 202ms forwards;}.ubLkzifg_19{stroke-dasharray:27 29;stroke-dashoffset:28;animation:ubLkzifg_draw 2000ms linear 213ms forwards;}.ubLkzifg_20{stroke-dasharray:7 9;stroke-dashoffset:8;animation:ubLkzifg_draw 2000ms linear 224ms forwards;}.ubLkzifg_21{stroke-dasharray:70 72;stroke-dashoffset:71;animation:ubLkzifg_draw 2000ms linear 235ms forwards;}.ubLkzifg_22{stroke-dasharray:20 22;stroke-dashoffset:21;animation:ubLkzifg_draw 2000ms linear 247ms forwards;}.ubLkzifg_23{stroke-dasharray:33 35;stroke-dashoffset:34;animation:ubLkzifg_draw 2000ms linear 258ms forwards;}.ubLkzifg_24{stroke-dasharray:18 20;stroke-dashoffset:19;animation:ubLkzifg_draw 2000ms linear 269ms forwards;}.ubLkzifg_25{stroke-dasharray:15 17;stroke-dashoffset:16;animation:ubLkzifg_draw 2000ms linear 280ms forwards;}.ubLkzifg_26{stroke-dasharray:13 15;stroke-dashoffset:14;animation:ubLkzifg_draw 2000ms linear 292ms forwards;}.ubLkzifg_27{stroke-dasharray:65 67;stroke-dashoffset:66;animation:ubLkzifg_draw 2000ms linear 303ms forwards;}.ubLkzifg_28{stroke-dasharray:13 15;stroke-dashoffset:14;animation:ubLkzifg_draw 2000ms linear 314ms forwards;}.ubLkzifg_29{stroke-dasharray:36 38;stroke-dashoffset:37;animation:ubLkzifg_draw 2000ms linear 325ms forwards;}.ubLkzifg_30{stroke-dasharray:38 40;stroke-dashoffset:39;animation:ubLkzifg_draw 2000ms linear 337ms forwards;}.ubLkzifg_31{stroke-dasharray:42 44;stroke-dashoffset:43;animation:ubLkzifg_draw 2000ms linear 348ms forwards;}.ubLkzifg_32{stroke-dasharray:68 70;stroke-dashoffset:69;animation:ubLkzifg_draw 2000ms linear 359ms forwards;}.ubLkzifg_33{stroke-dasharray:58 60;stroke-dashoffset:59;animation:ubLkzifg_draw 2000ms linear 370ms forwards;}.ubLkzifg_34{stroke-dasharray:33 35;stroke-dashoffset:34;animation:ubLkzifg_draw 2000ms linear 382ms forwards;}.ubLkzifg_35{stroke-dasharray:83 85;stroke-dashoffset:84;animation:ubLkzifg_draw 2000ms linear 393ms forwards;}.ubLkzifg_36{stroke-dasharray:108 110;stroke-dashoffset:109;animation:ubLkzifg_draw 2000ms linear 404ms forwards;}.ubLkzifg_37{stroke-dasharray:125 127;stroke-dashoffset:126;animation:ubLkzifg_draw 2000ms linear 415ms forwards;}.ubLkzifg_38{stroke-dasharray:99 101;stroke-dashoffset:100;animation:ubLkzifg_draw 2000ms linear 426ms forwards;}.ubLkzifg_39{stroke-dasharray:77 79;stroke-dashoffset:78;animation:ubLkzifg_draw 2000ms linear 438ms forwards;}.ubLkzifg_40{stroke-dasharray:81 83;stroke-dashoffset:82;animation:ubLkzifg_draw 2000ms linear 449ms forwards;}.ubLkzifg_41{stroke-dasharray:201 203;stroke-dashoffset:202;animation:ubLkzifg_draw 2000ms linear 460ms forwards;}.ubLkzifg_42{stroke-dasharray:176 178;stroke-dashoffset:177;animation:ubLkzifg_draw 2000ms linear 471ms forwards;}.ubLkzifg_43{stroke-dasharray:113 115;stroke-dashoffset:114;animation:ubLkzifg_draw 2000ms linear 483ms forwards;}.ubLkzifg_44{stroke-dasharray:198 200;stroke-dashoffset:199;animation:ubLkzifg_draw 2000ms linear 494ms forwards;}.ubLkzifg_45{stroke-dasharray:67 69;stroke-dashoffset:68;animation:ubLkzifg_draw 2000ms linear 505ms forwards;}.ubLkzifg_46{stroke-dasharray:81 83;stroke-dashoffset:82;animation:ubLkzifg_draw 2000ms linear 516ms forwards;}.ubLkzifg_47{stroke-dasharray:69 71;stroke-dashoffset:70;animation:ubLkzifg_draw 2000ms linear 528ms forwards;}.ubLkzifg_48{stroke-dasharray:16 18;stroke-dashoffset:17;animation:ubLkzifg_draw 2000ms linear 539ms forwards;}.ubLkzifg_49{stroke-dasharray:47 49;stroke-dashoffset:48;animation:ubLkzifg_draw 2000ms linear 550ms forwards;}.ubLkzifg_50{stroke-dasharray:86 88;stroke-dashoffset:87;animation:ubLkzifg_draw 2000ms linear 561ms forwards;}.ubLkzifg_51{stroke-dasharray:428 430;stroke-dashoffset:429;animation:ubLkzifg_draw 2000ms linear 573ms forwards;}.ubLkzifg_52{stroke-dasharray:8 10;stroke-dashoffset:9;animation:ubLkzifg_draw 2000ms linear 584ms forwards;}.ubLkzifg_53{stroke-dasharray:3 5;stroke-dashoffset:4;animation:ubLkzifg_draw 2000ms linear 595ms forwards;}.ubLkzifg_54{stroke-dasharray:73 75;stroke-dashoffset:74;animation:ubLkzifg_draw 2000ms linear 606ms forwards;}.ubLkzifg_55{stroke-dasharray:0 2;stroke-dashoffset:1;animation:ubLkzifg_draw 2000ms linear 617ms forwards;}.ubLkzifg_56{stroke-dasharray:58 60;stroke-dashoffset:59;animation:ubLkzifg_draw 2000ms linear 629ms forwards;}.ubLkzifg_57{stroke-dasharray:68 70;stroke-dashoffset:69;animation:ubLkzifg_draw 2000ms linear 640ms forwards;}.ubLkzifg_58{stroke-dasharray:12 14;stroke-dashoffset:13;animation:ubLkzifg_draw 2000ms linear 651ms forwards;}.ubLkzifg_59{stroke-dasharray:21 23;stroke-dashoffset:22;animation:ubLkzifg_draw 2000ms linear 662ms forwards;}.ubLkzifg_60{stroke-dasharray:73 75;stroke-dashoffset:74;animation:ubLkzifg_draw 2000ms linear 674ms forwards;}.ubLkzifg_61{stroke-dasharray:45 47;stroke-dashoffset:46;animation:ubLkzifg_draw 2000ms linear 685ms forwards;}.ubLkzifg_62{stroke-dasharray:64 66;stroke-dashoffset:65;animation:ubLkzifg_draw 2000ms linear 696ms forwards;}.ubLkzifg_63{stroke-dasharray:53 55;stroke-dashoffset:54;animation:ubLkzifg_draw 2000ms linear 707ms forwards;}.ubLkzifg_64{stroke-dasharray:42 44;stroke-dashoffset:43;animation:ubLkzifg_draw 2000ms linear 719ms forwards;}.ubLkzifg_65{stroke-dasharray:119 121;stroke-dashoffset:120;animation:ubLkzifg_draw 2000ms linear 730ms forwards;}.ubLkzifg_66{stroke-dasharray:101 103;stroke-dashoffset:102;animation:ubLkzifg_draw 2000ms linear 741ms forwards;}.ubLkzifg_67{stroke-dasharray:80 82;stroke-dashoffset:81;animation:ubLkzifg_draw 2000ms linear 752ms forwards;}.ubLkzifg_68{stroke-dasharray:55 57;stroke-dashoffset:56;animation:ubLkzifg_draw 2000ms linear 764ms forwards;}.ubLkzifg_69{stroke-dasharray:30 32;stroke-dashoffset:31;animation:ubLkzifg_draw 2000ms linear 775ms forwards;}.ubLkzifg_70{stroke-dasharray:40 42;stroke-dashoffset:41;animation:ubLkzifg_draw 2000ms linear 786ms forwards;}.ubLkzifg_71{stroke-dasharray:53 55;stroke-dashoffset:54;animation:ubLkzifg_draw 2000ms linear 797ms forwards;}.ubLkzifg_72{stroke-dasharray:64 66;stroke-dashoffset:65;animation:ubLkzifg_draw 2000ms linear 808ms forwards;}.ubLkzifg_73{stroke-dasharray:35 37;stroke-dashoffset:36;animation:ubLkzifg_draw 2000ms linear 820ms forwards;}.ubLkzifg_74{stroke-dasharray:106 108;stroke-dashoffset:107;animation:ubLkzifg_draw 2000ms linear 831ms forwards;}.ubLkzifg_75{stroke-dasharray:65 67;stroke-dashoffset:66;animation:ubLkzifg_draw 2000ms linear 842ms forwards;}.ubLkzifg_76{stroke-dasharray:42 44;stroke-dashoffset:43;animation:ubLkzifg_draw 2000ms linear 853ms forwards;}.ubLkzifg_77{stroke-dasharray:27 29;stroke-dashoffset:28;animation:ubLkzifg_draw 2000ms linear 865ms forwards;}.ubLkzifg_78{stroke-dasharray:86 88;stroke-dashoffset:87;animation:ubLkzifg_draw 2000ms linear 876ms forwards;}.ubLkzifg_79{stroke-dasharray:29 31;stroke-dashoffset:30;animation:ubLkzifg_draw 2000ms linear 887ms forwards;}.ubLkzifg_80{stroke-dasharray:98 100;stroke-dashoffset:99;animation:ubLkzifg_draw 2000ms linear 898ms forwards;}.ubLkzifg_81{stroke-dasharray:41 43;stroke-dashoffset:42;animation:ubLkzifg_draw 2000ms linear 910ms forwards;}.ubLkzifg_82{stroke-dasharray:74 76;stroke-dashoffset:75;animation:ubLkzifg_draw 2000ms linear 921ms forwards;}.ubLkzifg_83{stroke-dasharray:27 29;stroke-dashoffset:28;animation:ubLkzifg_draw 2000ms linear 932ms forwards;}.ubLkzifg_84{stroke-dasharray:10 12;stroke-dashoffset:11;animation:ubLkzifg_draw 2000ms linear 943ms forwards;}.ubLkzifg_85{stroke-dasharray:18 20;stroke-dashoffset:19;animation:ubLkzifg_draw 2000ms linear 955ms forwards;}.ubLkzifg_86{stroke-dasharray:111 113;stroke-dashoffset:112;animation:ubLkzifg_draw 2000ms linear 966ms forwards;}.ubLkzifg_87{stroke-dasharray:68 70;stroke-dashoffset:69;animation:ubLkzifg_draw 2000ms linear 977ms forwards;}.ubLkzifg_88{stroke-dasharray:65 67;stroke-dashoffset:66;animation:ubLkzifg_draw 2000ms linear 988ms forwards;}.ubLkzifg_89{stroke-dasharray:30 32;stroke-dashoffset:31;animation:ubLkzifg_draw 2000ms linear 1000ms forwards;}@keyframes ubLkzifg_draw{100%{stroke-dashoffset:0;}}@keyframes ubLkzifg_fade{0%{stroke-opacity:1;}94.44444444444444%{stroke-opacity:1;}100%{stroke-opacity:0;}}</style></svg>